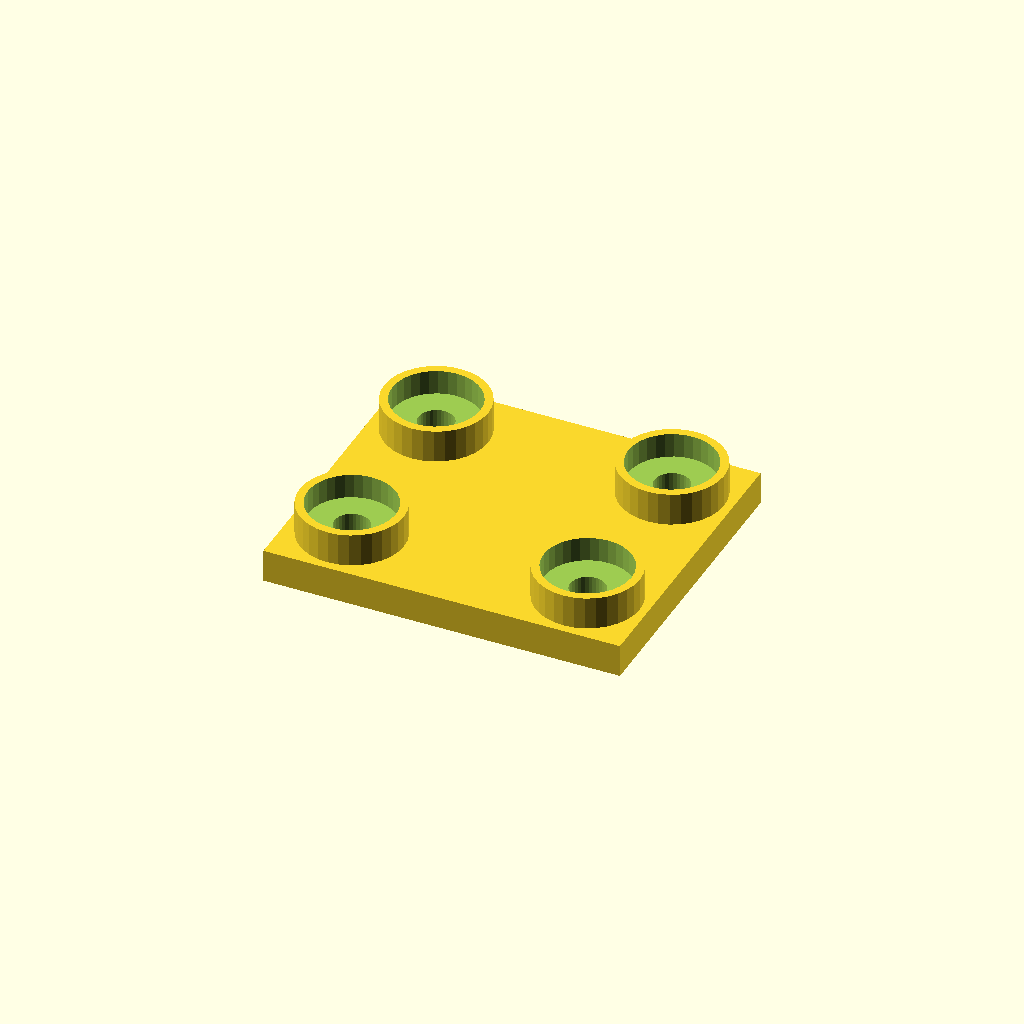
Cell 1 — every parameter at its default value.
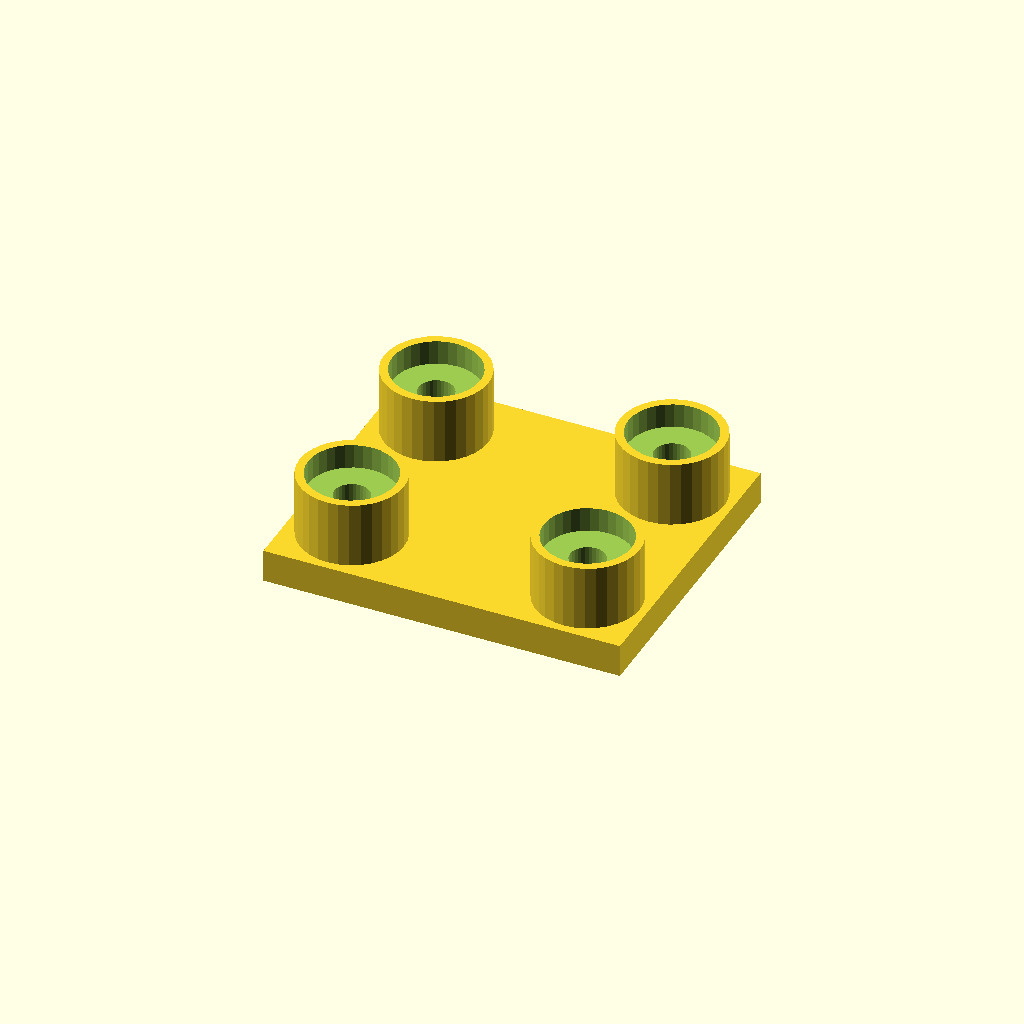
Cell 2: boss_h = 24 (everything else at default).
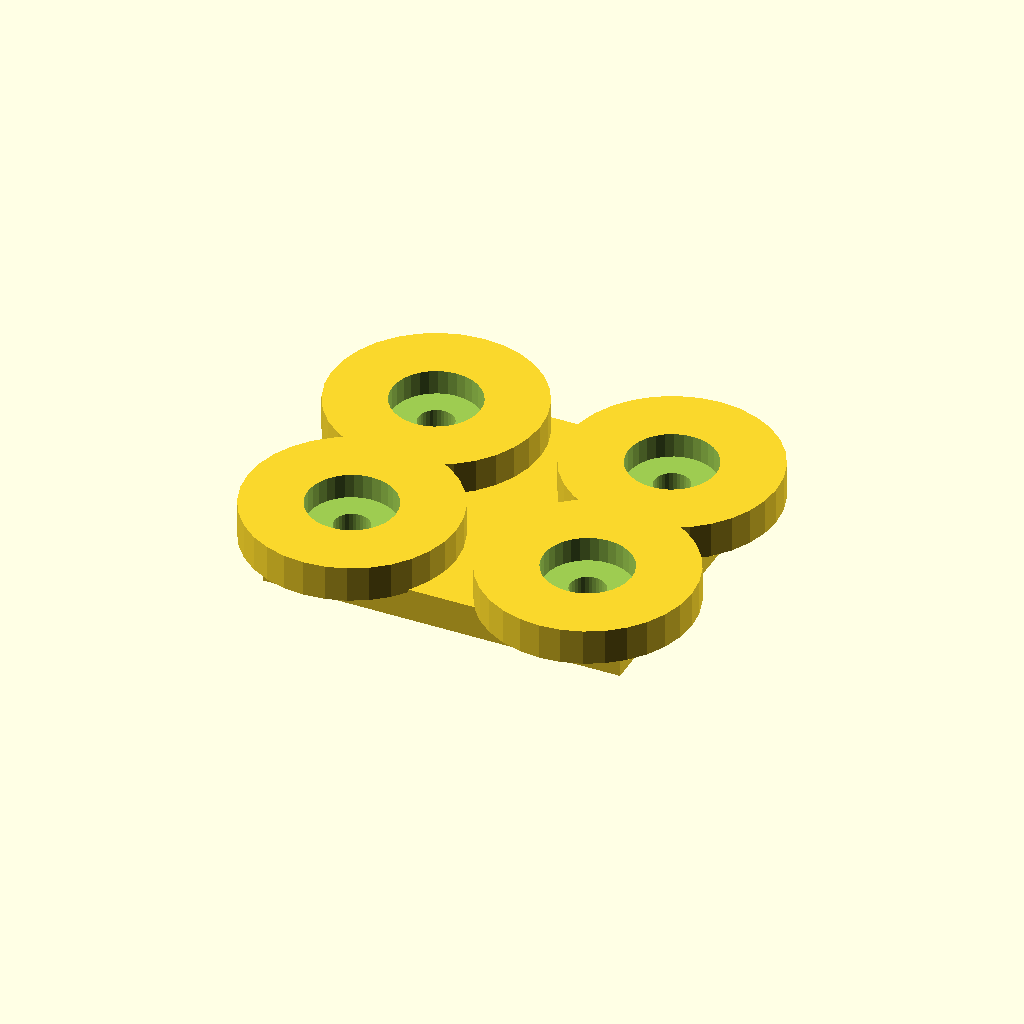
Cell 3: boss_d = 76 (everything else at default).
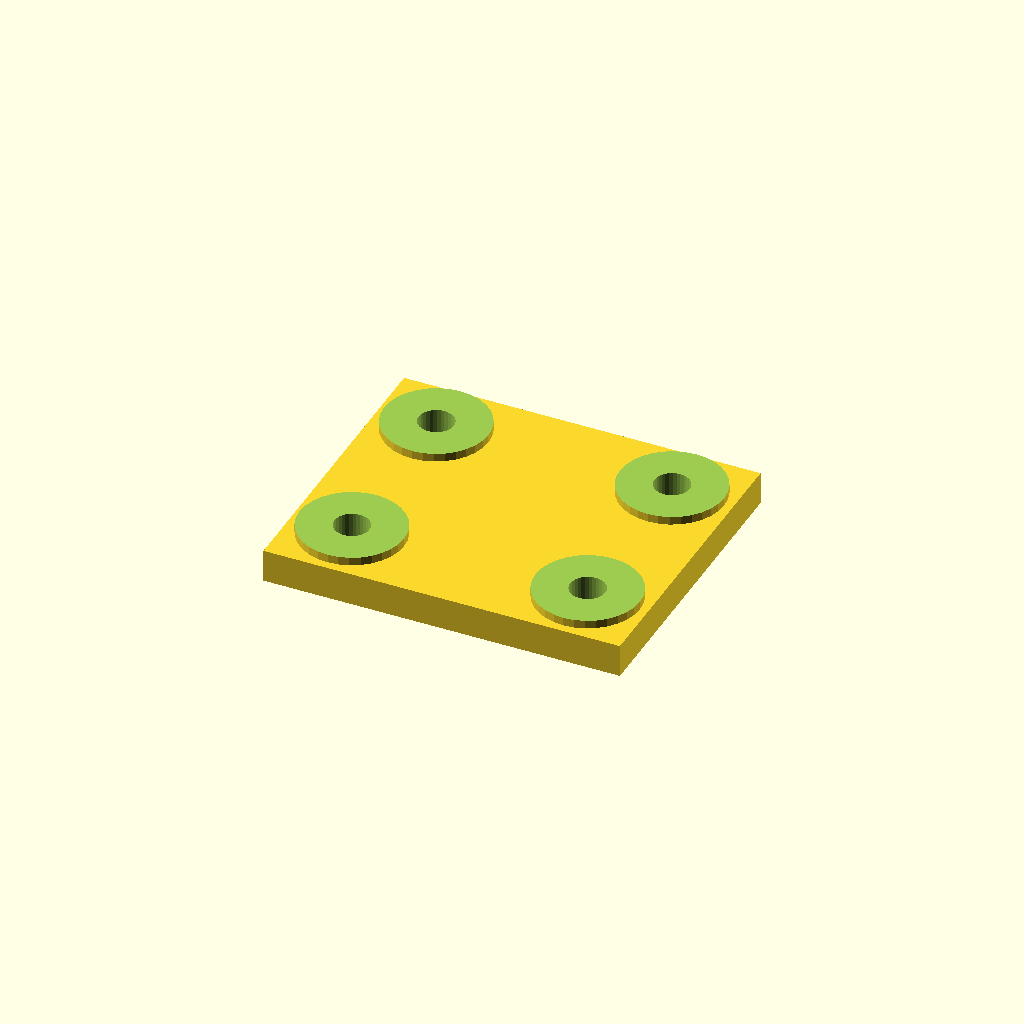
Cell 4 — socket_d set to 64, the other parameters unchanged.
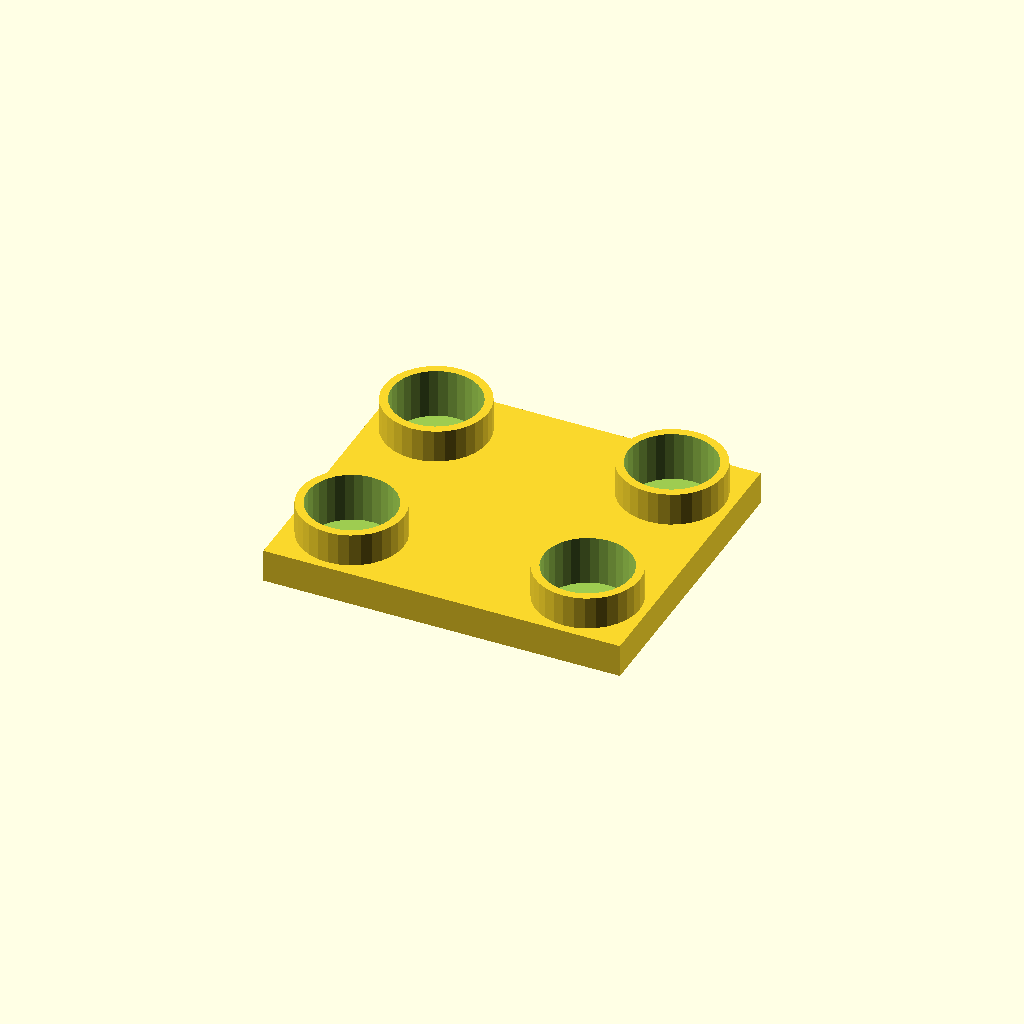
Cell 5: socket_depth = 18 (everything else at default).
All cells are drawn from one camera (rotation 55°, 0°, 25°, orthographic, colour scheme Cornfield), so only the parameter changes between them.
The OpenSCAD source (optional_data/data/place1/socketpads/part_0196.scad):
$fn = 32;

// ----------------------------------------------------------------------
// Socket pad plate
// bosses with counterbored sockets for the screws
// ----------------------------------------------------------------------

// --- parameters (mm) ---
base_t = 12;             // base plate thickness
boss_h = 12;             // boss height above the base plate
boss_d = 38;             // boss diameter
socket_d = 32;           // socket diameter
socket_depth = 9;        // socket depth from the boss face
bolt_d = 12.8;           // screw clearance hole through the socket floor
plate = [130, 110, 12];  // overall size (x, y, z)
edge = 22;               // boss centre offset from the plate edge
pads = 4;                // boss count, one per corner

// --- derived feature positions (mm) ---
height = base_t + boss_h;        // = 24   overall height of the part
corner_x = plate[0] / 2 - edge;  // = 43   boss centre X
corner_y = plate[1] / 2 - edge;  // = 33   boss centre Y
feature_centers = [
  [corner_x, corner_y],
  [-corner_x, corner_y],
  [-corner_x, -corner_y],
  [corner_x, -corner_y]
];   // boss centres: sockets, holes and the pads themselves are placed from here

// base plate, bosses on feature_centers, socket + through hole in each
difference() {
  union() {
    cube(plate, center = true);
    for (centre = feature_centers)
      translate([centre[0], centre[1], plate[2] / 2 - 1])
        cylinder(d = boss_d, h = boss_h + 1);
  }
  for (centre = feature_centers) {
    translate([centre[0], centre[1], plate[2] / 2 + boss_h - socket_depth])
      cylinder(d = socket_d, h = socket_depth + 1);
    translate([centre[0], centre[1], -height])
      cylinder(d = bolt_d, h = 2 * height + 2);  // through the socket floor
  }
}
Parameter table extracted from the source (name, type, default, range or options):
base_t: number, default 12
boss_h: number, default 12
boss_d: number, default 38
socket_d: number, default 32
socket_depth: number, default 9
bolt_d: number, default 12.8
plate: vector, default [130, 110, 12]
edge: number, default 22
pads: number, default 4
